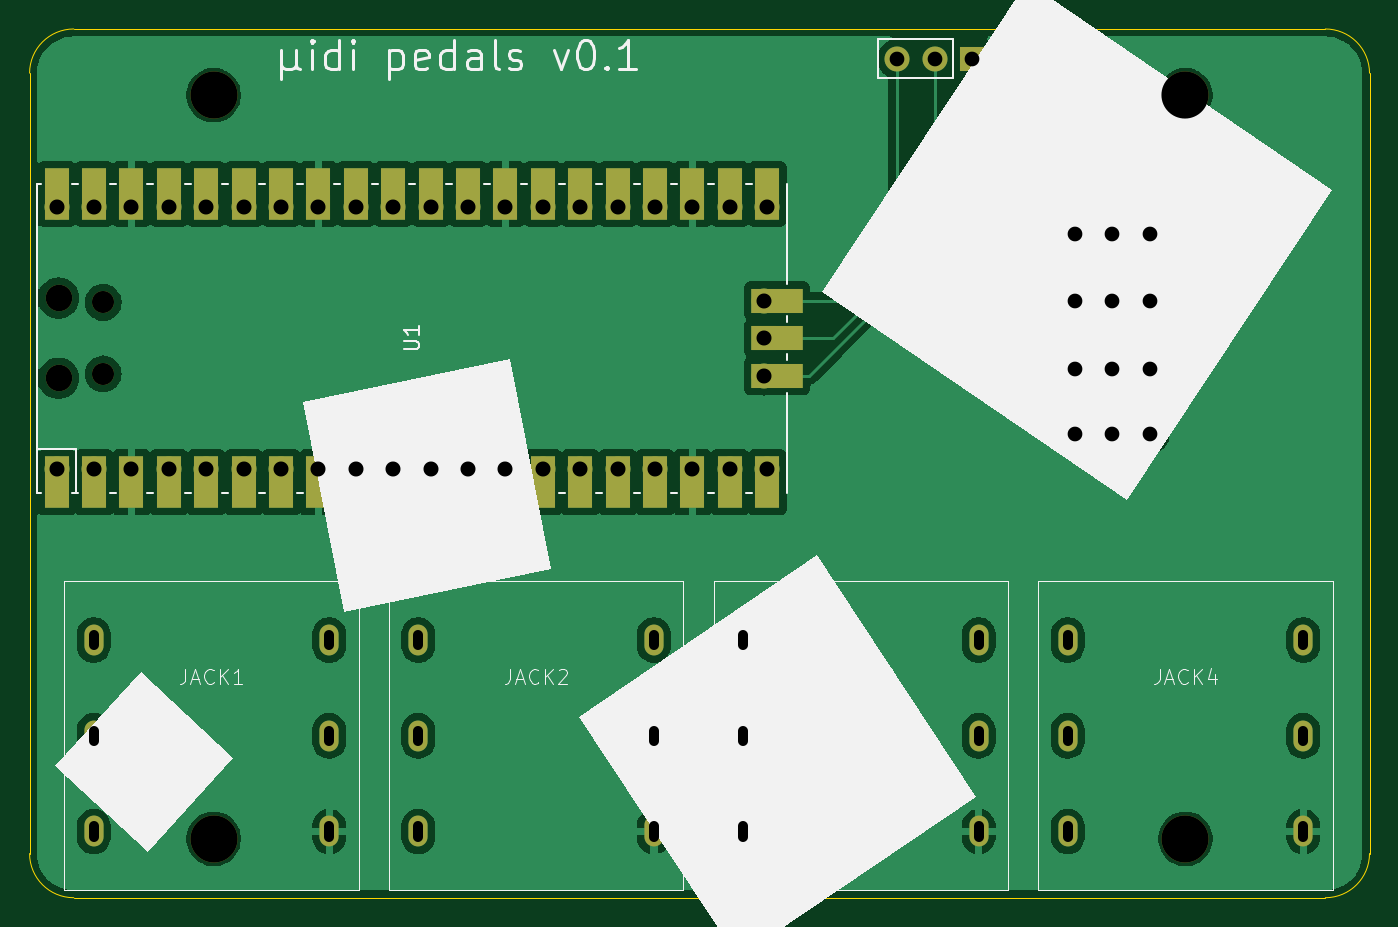
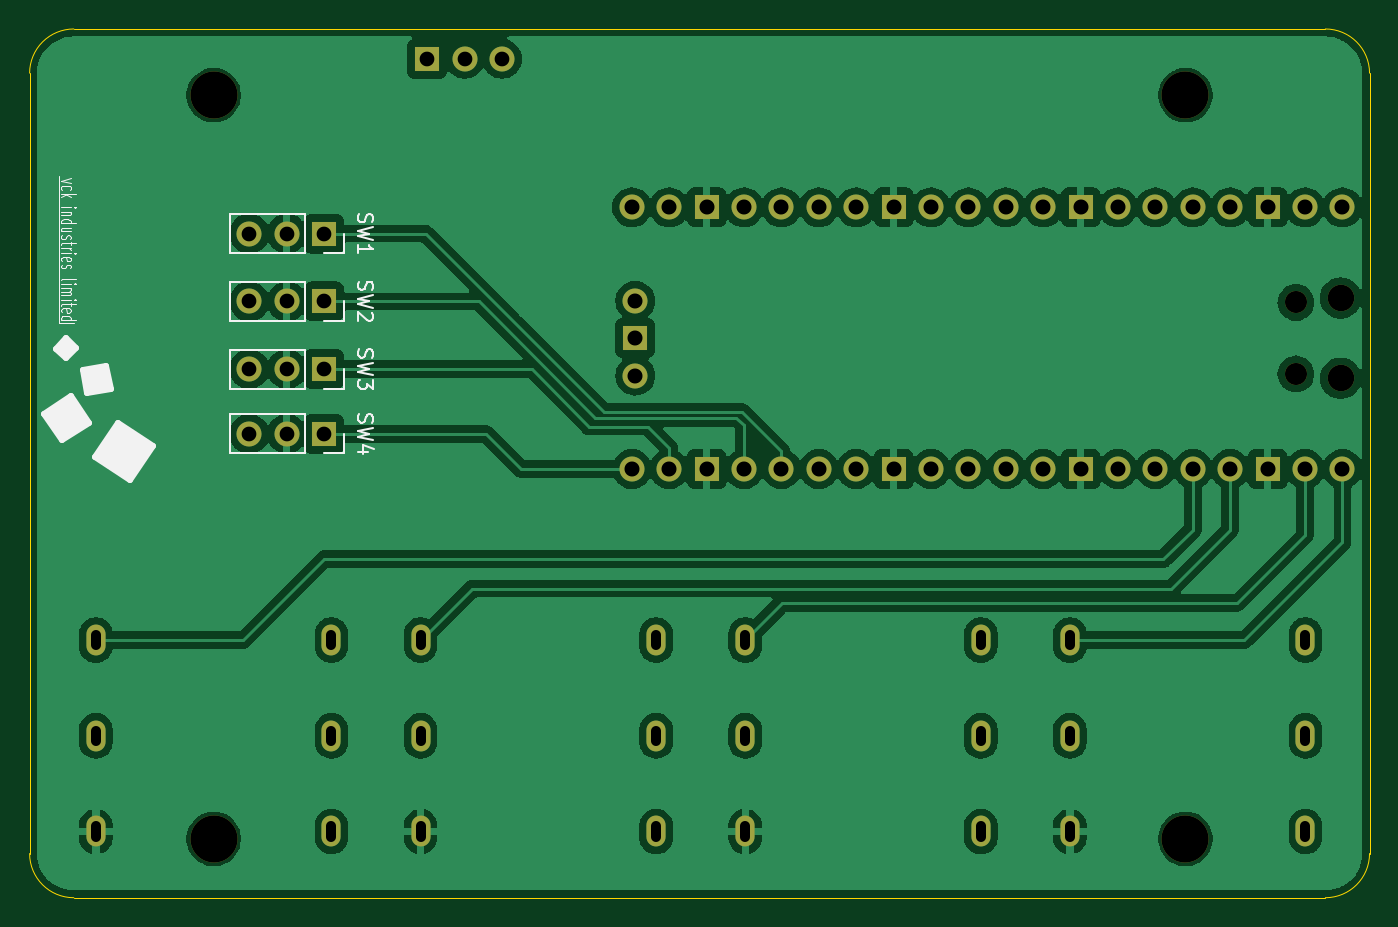
Circuit board: 11 layer files. Board 91.0 x 59.0 mm.
- bottom_copper: midi_pedals-B_Cu.gbr (149589 bytes)
- bottom_mask: midi_pedals-B_Mask.gbr (3292 bytes)
- paste: midi_pedals-B_Paste.gbr (454 bytes)
- bottom_silk: midi_pedals-B_Silkscreen.gbr (17842 bytes)
- outline: midi_pedals-Edge_Cuts.gbr (986 bytes)
- top_copper: midi_pedals-F_Cu.gbr (128896 bytes)
- top_mask: midi_pedals-F_Mask.gbr (4758 bytes)
- paste: midi_pedals-F_Paste.gbr (454 bytes)
- top_silk: midi_pedals-F_Silkscreen.gbr (18974 bytes)
- drill: midi_pedals-NPTH.drl (575 bytes)
- drill: midi_pedals-PTH.drl (2132 bytes)

=== bottom_copper: midi_pedals-B_Cu.gbr (149589 bytes, source omitted) ===
=== bottom_mask: midi_pedals-B_Mask.gbr ===
%TF.GenerationSoftware,KiCad,Pcbnew,8.0.7*%
%TF.CreationDate,2025-04-18T20:19:49+02:00*%
%TF.ProjectId,midi_pedals,6d696469-5f70-4656-9461-6c732e6b6963,rev?*%
%TF.SameCoordinates,Original*%
%TF.FileFunction,Soldermask,Bot*%
%TF.FilePolarity,Negative*%
%FSLAX46Y46*%
G04 Gerber Fmt 4.6, Leading zero omitted, Abs format (unit mm)*
G04 Created by KiCad (PCBNEW 8.0.7) date 2025-04-18 20:19:49*
%MOMM*%
%LPD*%
G01*
G04 APERTURE LIST*
%ADD10O,1.300000X2.100000*%
%ADD11C,3.200000*%
%ADD12R,1.700000X1.700000*%
%ADD13O,1.700000X1.700000*%
%ADD14O,1.800000X1.800000*%
%ADD15O,1.500000X1.500000*%
G04 APERTURE END LIST*
D10*
%TO.C,JACK4*%
X173500000Y-78500000D03*
X189500000Y-78500000D03*
X173500000Y-72000000D03*
X189500000Y-72000000D03*
X173500000Y-65500000D03*
X189500000Y-65500000D03*
%TD*%
%TO.C,JACK3*%
X151450000Y-78500000D03*
X167450000Y-78500000D03*
X151450000Y-72000000D03*
X167450000Y-72000000D03*
X151450000Y-65500000D03*
X167450000Y-65500000D03*
%TD*%
%TO.C,JACK2*%
X129400000Y-78500000D03*
X145400000Y-78500000D03*
X129400000Y-72000000D03*
X145400000Y-72000000D03*
X129400000Y-65500000D03*
X145400000Y-65500000D03*
%TD*%
%TO.C,JACK1*%
X107350000Y-78500000D03*
X123350000Y-78500000D03*
X107350000Y-72000000D03*
X123350000Y-72000000D03*
X107350000Y-65500000D03*
X123350000Y-65500000D03*
%TD*%
D11*
%TO.C,H4*%
X115500000Y-79000000D03*
%TD*%
%TO.C,H3*%
X181500000Y-28500000D03*
%TD*%
%TO.C,H2*%
X115500000Y-28500000D03*
%TD*%
%TO.C,H1*%
X181500000Y-79000000D03*
%TD*%
D12*
%TO.C,SW2*%
X174000000Y-42500000D03*
D13*
X176540000Y-42500000D03*
X179080000Y-42500000D03*
%TD*%
D12*
%TO.C,SW1*%
X174000000Y-37900000D03*
D13*
X176540000Y-37900000D03*
X179080000Y-37900000D03*
%TD*%
D14*
%TO.C,U1*%
X104970000Y-47725000D03*
D15*
X108000000Y-47425000D03*
X108000000Y-42575000D03*
D14*
X104970000Y-42275000D03*
D13*
X104840000Y-53890000D03*
X107380000Y-53890000D03*
D12*
X109920000Y-53890000D03*
D13*
X112460000Y-53890000D03*
X115000000Y-53890000D03*
X117540000Y-53890000D03*
X120080000Y-53890000D03*
D12*
X122620000Y-53890000D03*
D13*
X125160000Y-53890000D03*
X127700000Y-53890000D03*
X130240000Y-53890000D03*
X132780000Y-53890000D03*
D12*
X135320000Y-53890000D03*
D13*
X137860000Y-53890000D03*
X140400000Y-53890000D03*
X142940000Y-53890000D03*
X145480000Y-53890000D03*
D12*
X148020000Y-53890000D03*
D13*
X150560000Y-53890000D03*
X153100000Y-53890000D03*
X153100000Y-36110000D03*
X150560000Y-36110000D03*
D12*
X148020000Y-36110000D03*
D13*
X145480000Y-36110000D03*
X142940000Y-36110000D03*
X140400000Y-36110000D03*
X137860000Y-36110000D03*
D12*
X135320000Y-36110000D03*
D13*
X132780000Y-36110000D03*
X130240000Y-36110000D03*
X127700000Y-36110000D03*
X125160000Y-36110000D03*
D12*
X122620000Y-36110000D03*
D13*
X120080000Y-36110000D03*
X117540000Y-36110000D03*
X115000000Y-36110000D03*
X112460000Y-36110000D03*
D12*
X109920000Y-36110000D03*
D13*
X107380000Y-36110000D03*
X104840000Y-36110000D03*
X152870000Y-47540000D03*
D12*
X152870000Y-45000000D03*
D13*
X152870000Y-42460000D03*
%TD*%
D12*
%TO.C,SW4*%
X174000000Y-51500000D03*
D13*
X176540000Y-51500000D03*
X179080000Y-51500000D03*
%TD*%
D12*
%TO.C,J1*%
X167000000Y-26025000D03*
D13*
X164460000Y-26025000D03*
X161920000Y-26025000D03*
%TD*%
D12*
%TO.C,SW3*%
X174000000Y-47100000D03*
D13*
X176540000Y-47100000D03*
X179080000Y-47100000D03*
%TD*%
M02*

=== paste: midi_pedals-B_Paste.gbr ===
%TF.GenerationSoftware,KiCad,Pcbnew,8.0.7*%
%TF.CreationDate,2025-04-18T20:19:49+02:00*%
%TF.ProjectId,midi_pedals,6d696469-5f70-4656-9461-6c732e6b6963,rev?*%
%TF.SameCoordinates,Original*%
%TF.FileFunction,Paste,Bot*%
%TF.FilePolarity,Positive*%
%FSLAX46Y46*%
G04 Gerber Fmt 4.6, Leading zero omitted, Abs format (unit mm)*
G04 Created by KiCad (PCBNEW 8.0.7) date 2025-04-18 20:19:49*
%MOMM*%
%LPD*%
G01*
G04 APERTURE LIST*
G04 APERTURE END LIST*
M02*

=== bottom_silk: midi_pedals-B_Silkscreen.gbr (17842 bytes, source omitted) ===
=== outline: midi_pedals-Edge_Cuts.gbr ===
%TF.GenerationSoftware,KiCad,Pcbnew,8.0.7*%
%TF.CreationDate,2025-04-18T20:19:49+02:00*%
%TF.ProjectId,midi_pedals,6d696469-5f70-4656-9461-6c732e6b6963,rev?*%
%TF.SameCoordinates,Original*%
%TF.FileFunction,Profile,NP*%
%FSLAX46Y46*%
G04 Gerber Fmt 4.6, Leading zero omitted, Abs format (unit mm)*
G04 Created by KiCad (PCBNEW 8.0.7) date 2025-04-18 20:19:49*
%MOMM*%
%LPD*%
G01*
G04 APERTURE LIST*
%TA.AperFunction,Profile*%
%ADD10C,0.050000*%
%TD*%
G04 APERTURE END LIST*
D10*
X191000000Y-24000000D02*
G75*
G02*
X194000000Y-27000000I0J-3000000D01*
G01*
X194000000Y-80000000D02*
G75*
G02*
X191000000Y-83000000I-3000000J0D01*
G01*
X103000000Y-27000000D02*
G75*
G02*
X106000000Y-24000000I3000000J0D01*
G01*
X106000000Y-83000000D02*
G75*
G02*
X103000000Y-80000000I0J3000000D01*
G01*
X194000000Y-27000000D02*
X194000000Y-80000000D01*
X106000000Y-24000000D02*
X191000000Y-24000000D01*
X103000000Y-80000000D02*
X103000000Y-27000000D01*
X191000000Y-83000000D02*
X106000000Y-83000000D01*
M02*

=== top_copper: midi_pedals-F_Cu.gbr (128896 bytes, source omitted) ===
=== top_mask: midi_pedals-F_Mask.gbr ===
%TF.GenerationSoftware,KiCad,Pcbnew,8.0.7*%
%TF.CreationDate,2025-04-18T20:19:49+02:00*%
%TF.ProjectId,midi_pedals,6d696469-5f70-4656-9461-6c732e6b6963,rev?*%
%TF.SameCoordinates,Original*%
%TF.FileFunction,Soldermask,Top*%
%TF.FilePolarity,Negative*%
%FSLAX46Y46*%
G04 Gerber Fmt 4.6, Leading zero omitted, Abs format (unit mm)*
G04 Created by KiCad (PCBNEW 8.0.7) date 2025-04-18 20:19:49*
%MOMM*%
%LPD*%
G01*
G04 APERTURE LIST*
%ADD10O,1.300000X2.100000*%
%ADD11C,3.200000*%
%ADD12R,1.700000X1.700000*%
%ADD13O,1.700000X1.700000*%
%ADD14O,1.800000X1.800000*%
%ADD15O,1.500000X1.500000*%
%ADD16R,1.700000X3.500000*%
%ADD17R,3.500000X1.700000*%
G04 APERTURE END LIST*
D10*
%TO.C,JACK4*%
X173500000Y-78500000D03*
X189500000Y-78500000D03*
X173500000Y-72000000D03*
X189500000Y-72000000D03*
X173500000Y-65500000D03*
X189500000Y-65500000D03*
%TD*%
%TO.C,JACK3*%
X151450000Y-78500000D03*
X167450000Y-78500000D03*
X151450000Y-72000000D03*
X167450000Y-72000000D03*
X151450000Y-65500000D03*
X167450000Y-65500000D03*
%TD*%
%TO.C,JACK2*%
X129400000Y-78500000D03*
X145400000Y-78500000D03*
X129400000Y-72000000D03*
X145400000Y-72000000D03*
X129400000Y-65500000D03*
X145400000Y-65500000D03*
%TD*%
%TO.C,JACK1*%
X107350000Y-78500000D03*
X123350000Y-78500000D03*
X107350000Y-72000000D03*
X123350000Y-72000000D03*
X107350000Y-65500000D03*
X123350000Y-65500000D03*
%TD*%
D11*
%TO.C,H4*%
X115500000Y-79000000D03*
%TD*%
%TO.C,H3*%
X181500000Y-28500000D03*
%TD*%
%TO.C,H2*%
X115500000Y-28500000D03*
%TD*%
%TO.C,H1*%
X181500000Y-79000000D03*
%TD*%
D12*
%TO.C,SW2*%
X174000000Y-42500000D03*
D13*
X176540000Y-42500000D03*
X179080000Y-42500000D03*
%TD*%
D12*
%TO.C,SW1*%
X174000000Y-37900000D03*
D13*
X176540000Y-37900000D03*
X179080000Y-37900000D03*
%TD*%
D14*
%TO.C,U1*%
X104970000Y-47725000D03*
D15*
X108000000Y-47425000D03*
X108000000Y-42575000D03*
D14*
X104970000Y-42275000D03*
D13*
X104840000Y-53890000D03*
D16*
X104840000Y-54790000D03*
D13*
X107380000Y-53890000D03*
D16*
X107380000Y-54790000D03*
D12*
X109920000Y-53890000D03*
D16*
X109920000Y-54790000D03*
D13*
X112460000Y-53890000D03*
D16*
X112460000Y-54790000D03*
D13*
X115000000Y-53890000D03*
D16*
X115000000Y-54790000D03*
D13*
X117540000Y-53890000D03*
D16*
X117540000Y-54790000D03*
D13*
X120080000Y-53890000D03*
D16*
X120080000Y-54790000D03*
D12*
X122620000Y-53890000D03*
D16*
X122620000Y-54790000D03*
D13*
X125160000Y-53890000D03*
D16*
X125160000Y-54790000D03*
D13*
X127700000Y-53890000D03*
D16*
X127700000Y-54790000D03*
D13*
X130240000Y-53890000D03*
D16*
X130240000Y-54790000D03*
D13*
X132780000Y-53890000D03*
D16*
X132780000Y-54790000D03*
D12*
X135320000Y-53890000D03*
D16*
X135320000Y-54790000D03*
D13*
X137860000Y-53890000D03*
D16*
X137860000Y-54790000D03*
D13*
X140400000Y-53890000D03*
D16*
X140400000Y-54790000D03*
D13*
X142940000Y-53890000D03*
D16*
X142940000Y-54790000D03*
D13*
X145480000Y-53890000D03*
D16*
X145480000Y-54790000D03*
D12*
X148020000Y-53890000D03*
D16*
X148020000Y-54790000D03*
D13*
X150560000Y-53890000D03*
D16*
X150560000Y-54790000D03*
D13*
X153100000Y-53890000D03*
D16*
X153100000Y-54790000D03*
D13*
X153100000Y-36110000D03*
D16*
X153100000Y-35210000D03*
D13*
X150560000Y-36110000D03*
D16*
X150560000Y-35210000D03*
D12*
X148020000Y-36110000D03*
D16*
X148020000Y-35210000D03*
D13*
X145480000Y-36110000D03*
D16*
X145480000Y-35210000D03*
D13*
X142940000Y-36110000D03*
D16*
X142940000Y-35210000D03*
D13*
X140400000Y-36110000D03*
D16*
X140400000Y-35210000D03*
D13*
X137860000Y-36110000D03*
D16*
X137860000Y-35210000D03*
D12*
X135320000Y-36110000D03*
D16*
X135320000Y-35210000D03*
D13*
X132780000Y-36110000D03*
D16*
X132780000Y-35210000D03*
D13*
X130240000Y-36110000D03*
D16*
X130240000Y-35210000D03*
D13*
X127700000Y-36110000D03*
D16*
X127700000Y-35210000D03*
D13*
X125160000Y-36110000D03*
D16*
X125160000Y-35210000D03*
D12*
X122620000Y-36110000D03*
D16*
X122620000Y-35210000D03*
D13*
X120080000Y-36110000D03*
D16*
X120080000Y-35210000D03*
D13*
X117540000Y-36110000D03*
D16*
X117540000Y-35210000D03*
D13*
X115000000Y-36110000D03*
D16*
X115000000Y-35210000D03*
D13*
X112460000Y-36110000D03*
D16*
X112460000Y-35210000D03*
D12*
X109920000Y-36110000D03*
D16*
X109920000Y-35210000D03*
D13*
X107380000Y-36110000D03*
D16*
X107380000Y-35210000D03*
D13*
X104840000Y-36110000D03*
D16*
X104840000Y-35210000D03*
D13*
X152870000Y-47540000D03*
D17*
X153770000Y-47540000D03*
D12*
X152870000Y-45000000D03*
D17*
X153770000Y-45000000D03*
D13*
X152870000Y-42460000D03*
D17*
X153770000Y-42460000D03*
%TD*%
D12*
%TO.C,SW4*%
X174000000Y-51500000D03*
D13*
X176540000Y-51500000D03*
X179080000Y-51500000D03*
%TD*%
D12*
%TO.C,J1*%
X167000000Y-26025000D03*
D13*
X164460000Y-26025000D03*
X161920000Y-26025000D03*
%TD*%
D12*
%TO.C,SW3*%
X174000000Y-47100000D03*
D13*
X176540000Y-47100000D03*
X179080000Y-47100000D03*
%TD*%
M02*

=== paste: midi_pedals-F_Paste.gbr ===
%TF.GenerationSoftware,KiCad,Pcbnew,8.0.7*%
%TF.CreationDate,2025-04-18T20:19:49+02:00*%
%TF.ProjectId,midi_pedals,6d696469-5f70-4656-9461-6c732e6b6963,rev?*%
%TF.SameCoordinates,Original*%
%TF.FileFunction,Paste,Top*%
%TF.FilePolarity,Positive*%
%FSLAX46Y46*%
G04 Gerber Fmt 4.6, Leading zero omitted, Abs format (unit mm)*
G04 Created by KiCad (PCBNEW 8.0.7) date 2025-04-18 20:19:49*
%MOMM*%
%LPD*%
G01*
G04 APERTURE LIST*
G04 APERTURE END LIST*
M02*

=== top_silk: midi_pedals-F_Silkscreen.gbr (18974 bytes, source omitted) ===
=== drill: midi_pedals-NPTH.drl ===
M48
; DRILL file {KiCad 8.0.7} date 2025-04-18T20:19:53+0200
; FORMAT={-:-/ absolute / metric / decimal}
; #@! TF.CreationDate,2025-04-18T20:19:53+02:00
; #@! TF.GenerationSoftware,Kicad,Pcbnew,8.0.7
; #@! TF.FileFunction,NonPlated,1,2,NPTH
FMAT,2
METRIC
; #@! TA.AperFunction,NonPlated,NPTH,ComponentDrill
T1C1.500
; #@! TA.AperFunction,NonPlated,NPTH,ComponentDrill
T2C1.800
; #@! TA.AperFunction,NonPlated,NPTH,ComponentDrill
T3C3.200
%
G90
G05
T1
X108.0Y-42.575
X108.0Y-47.425
T2
X104.97Y-42.275
X104.97Y-47.725
T3
X115.5Y-28.5
X115.5Y-79.0
X181.5Y-28.5
X181.5Y-79.0
M30

=== drill: midi_pedals-PTH.drl (2132 bytes, source withheld) ===
